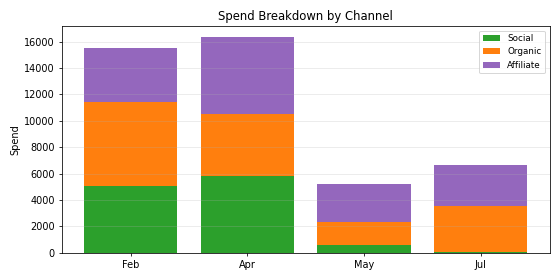

Data behind this chart, as committed beside it:
Period, Social, Organic, Affiliate, Total
Feb, 5072, 6323, 4110, 15505
Apr, 5806, 4727, 5819, 16352
May, 564.1, 1744, 2918, 5226
Jul, 79.48, 3449, 3116, 6645
